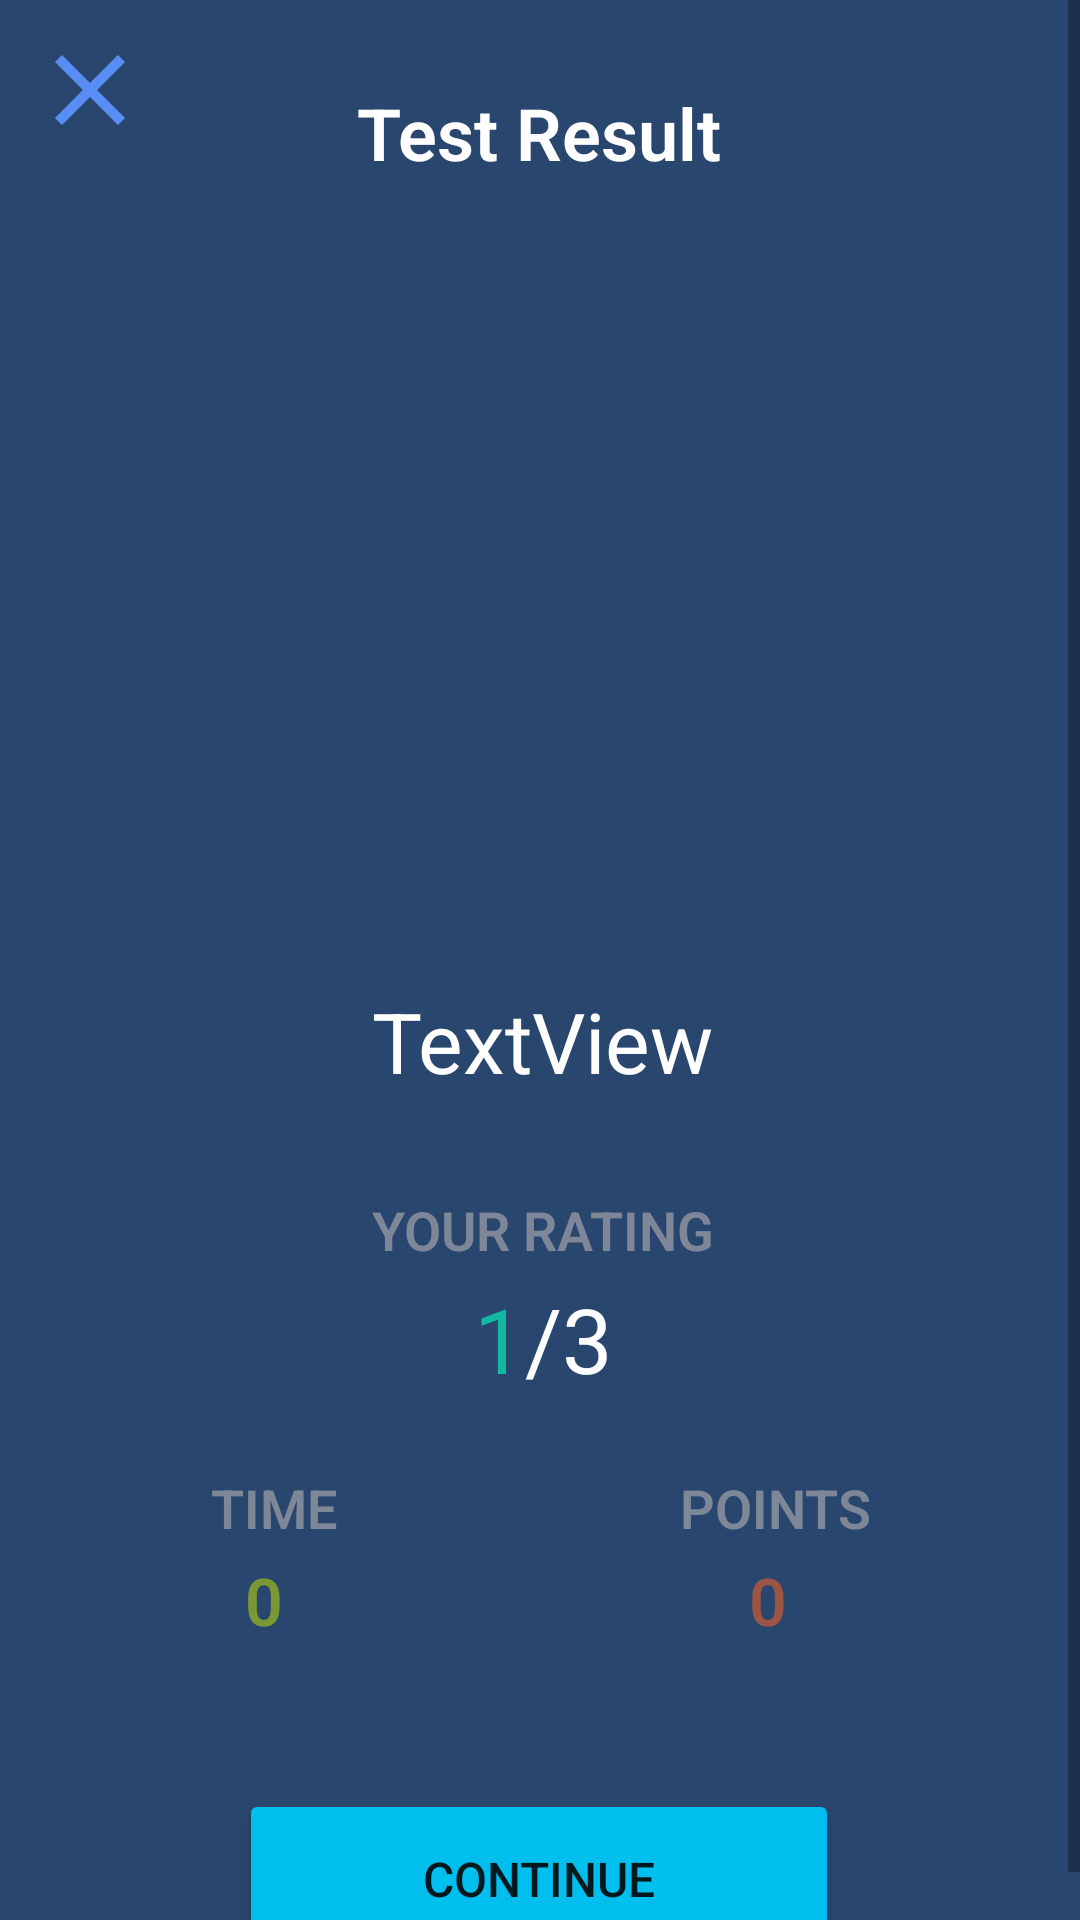

Layout XML and referenced resources for this Android screen:
<!-- AndroidManifest.xml: application theme Theme.WordLauncher -->
<!-- res/layout/fragment_test_finish.xml -->
<?xml version="1.0" encoding="utf-8"?>
<FrameLayout xmlns:android="http://schemas.android.com/apk/res/android"
    xmlns:app="http://schemas.android.com/apk/res-auto"
    xmlns:tools="http://schemas.android.com/tools"
    android:layout_width="match_parent"
    android:layout_height="match_parent"
    tools:context=".ui.step.finish.testFinishFragment">
    <ScrollView
        android:layout_width="match_parent"
        android:layout_height="match_parent"
        android:background="#29476E">
        <androidx.constraintlayout.widget.ConstraintLayout
            android:layout_width="match_parent"
            android:layout_height="match_parent"
            android:background="#29476E">

            <TextView
                android:id="@+id/test_finish_marvelous"
                android:layout_width="wrap_content"
                android:layout_height="wrap_content"
                android:layout_marginTop="12dp"
                android:gravity="center"
                android:text="TextView"
                android:textColor="@color/white"
                android:textSize="28dp"
                app:layout_constraintEnd_toEndOf="@+id/imageView4"
                app:layout_constraintHorizontal_bias="0.506"
                app:layout_constraintStart_toStartOf="@+id/imageView4"
                app:layout_constraintTop_toBottomOf="@+id/imageView4" />

            <ImageView
                android:id="@+id/test_finish_exit"
                android:layout_width="40dp"
                android:layout_height="40dp"
                android:layout_marginStart="10dp"
                android:layout_marginTop="10dp"
                android:src="@drawable/ic_close_step_24"
                app:layout_constraintStart_toStartOf="parent"
                app:layout_constraintTop_toTopOf="parent" />

            <Button
                android:id="@+id/test_finish_btn_next"
                android:layout_width="200dp"
                android:layout_height="60dp"
                android:layout_marginTop="130dp"
                android:backgroundTint="#00BEED"
                android:gravity="center"
                android:text="Continue"
                android:textSize="16dp"
                app:layout_constraintEnd_toEndOf="parent"
                app:layout_constraintHorizontal_bias="0.497"
                app:layout_constraintStart_toStartOf="parent"
                app:layout_constraintTop_toBottomOf="@+id/constraintLayout2" />

            <TextView
                android:id="@+id/test_finish_time"
                android:layout_width="wrap_content"
                android:layout_height="wrap_content"
                android:layout_marginTop="4dp"
                android:gravity="center"
                android:text="0"
                android:textSize="22dp"
                android:fontFamily="sans-serif-light"
                android:textColor="#92B7D609"
                android:textStyle="bold"
                app:layout_constraintEnd_toEndOf="@+id/textView16"
                app:layout_constraintHorizontal_bias="0.391"
                app:layout_constraintStart_toStartOf="@+id/textView16"
                app:layout_constraintTop_toBottomOf="@+id/textView16" />

            <TextView
                android:id="@+id/test_finish_points"
                android:layout_width="wrap_content"
                android:layout_height="wrap_content"
                android:layout_marginTop="4dp"
                android:text="0"
                android:textSize="22dp"
                android:fontFamily="sans-serif-light"
                android:textColor="#92F35E23"
                android:textStyle="bold"
                app:layout_constraintEnd_toEndOf="@+id/textView15"
                app:layout_constraintHorizontal_bias="0.45"
                app:layout_constraintStart_toStartOf="@+id/textView15"
                app:layout_constraintTop_toBottomOf="@+id/textView15" />

            <TextView
                android:id="@+id/textView14"
                android:layout_width="wrap_content"
                android:layout_height="wrap_content"
                android:layout_marginTop="28dp"
                android:text="Test Result"
                android:textColor="@color/white"
                android:textSize="24dp"
                android:fontFamily="sans-serif-light"
                android:textStyle="bold"
                app:layout_constraintEnd_toEndOf="parent"
                app:layout_constraintHorizontal_bias="0.498"
                app:layout_constraintStart_toStartOf="parent"
                app:layout_constraintTop_toTopOf="parent" />


            <ImageView
                android:id="@+id/imageView4"
                android:layout_width="220dp"
                android:layout_height="200dp"
                android:layout_marginTop="56dp"
                android:src="@drawable/cub_result"
                app:layout_constraintEnd_toEndOf="parent"
                app:layout_constraintHorizontal_bias="0.502"
                app:layout_constraintStart_toStartOf="parent"
                app:layout_constraintTop_toBottomOf="@+id/textView14" />

            <TextView
                android:id="@+id/textView15"
                android:layout_width="wrap_content"
                android:layout_height="wrap_content"
                android:layout_marginTop="24dp"
                android:text="POINTS"
                android:textSize="18dp"
                android:fontFamily="sans-serif-light"
                android:textColor="#92BDB7B7"
                android:textStyle="bold"
                app:layout_constraintEnd_toEndOf="@+id/imageView4"
                app:layout_constraintTop_toBottomOf="@+id/constraintLayout2" />

            <TextView
                android:id="@+id/textView16"
                android:layout_width="wrap_content"
                android:layout_height="wrap_content"
                android:layout_marginTop="24dp"
                android:fontFamily="sans-serif-light"
                android:text="TIME"
                android:textColor="#92BDB7B7"
                android:textSize="18dp"
                android:textStyle="bold"
                app:layout_constraintStart_toStartOf="@+id/imageView4"
                app:layout_constraintTop_toBottomOf="@+id/constraintLayout2" />

            <TextView
                android:id="@+id/textView17"
                android:layout_width="wrap_content"
                android:layout_height="wrap_content"
                android:layout_marginTop="32dp"
                android:textSize="18dp"
                android:fontFamily="sans-serif-light"
                android:text="YOUR RATING"
                android:textColor="#92BDB7B7"
                android:textStyle="bold"
                app:layout_constraintEnd_toEndOf="@+id/test_finish_marvelous"
                app:layout_constraintHorizontal_bias="0.555"
                app:layout_constraintStart_toStartOf="@+id/test_finish_marvelous"
                app:layout_constraintTop_toBottomOf="@+id/test_finish_marvelous" />

            <androidx.constraintlayout.widget.ConstraintLayout
                android:id="@+id/constraintLayout2"
                android:layout_width="wrap_content"
                android:layout_height="wrap_content"
                android:layout_marginTop="4dp"
                app:layout_constraintEnd_toEndOf="@+id/textView17"
                app:layout_constraintStart_toStartOf="@+id/textView17"
                app:layout_constraintTop_toBottomOf="@+id/textView17">

                <TextView
                    android:id="@+id/textView18"
                    android:layout_width="wrap_content"
                    android:layout_height="wrap_content"
                    android:text="/3"
                    android:textColor="@color/white"
                    android:textSize="30dp"
                    app:layout_constraintBottom_toBottomOf="@+id/test_finish_rating"
                    app:layout_constraintStart_toEndOf="@+id/test_finish_rating"
                    app:layout_constraintTop_toTopOf="@+id/test_finish_rating" />

                <TextView
                    android:id="@+id/test_finish_rating"
                    android:layout_width="wrap_content"
                    android:layout_height="wrap_content"
                    android:text="1"
                    android:textColor="#11B89F"
                    android:textSize="30dp"
                    app:layout_constraintBottom_toBottomOf="parent"
                    app:layout_constraintStart_toStartOf="parent"
                    app:layout_constraintTop_toTopOf="parent"
                    app:layout_constraintVertical_bias="0.494" />
            </androidx.constraintlayout.widget.ConstraintLayout>

        </androidx.constraintlayout.widget.ConstraintLayout>
    </ScrollView>



</FrameLayout>
<!-- resources referenced by this layout -->
<resources>
  <color name="white">#FFFFFFFF</color>
  <!-- drawable ic_close_step_24 (drawable) -->
  <vector android:height="24dp" android:tint="#578DF5"
      android:viewportHeight="24" android:viewportWidth="24"
      android:width="24dp" xmlns:android="http://schemas.android.com/apk/res/android">
      <path android:fillColor="@android:color/white" android:pathData="M19,6.41L17.59,5 12,10.59 6.41,5 5,6.41 10.59,12 5,17.59 6.41,19 12,13.41 17.59,19 19,17.59 13.41,12z"/>
  </vector>
  <style name="Theme.WordLauncher" parent="Theme.MaterialComponents.DayNight.NoActionBar">
          
          <item name="colorPrimary">@color/color_bottom_navigation_selected</item>
          <item name="colorPrimaryVariant">@color/color_holder_phone</item>
          <item name="colorOnPrimary">@color/white</item>
         
          
          <item name="colorSecondary">@color/teal_200</item>
          <item name="colorSecondaryVariant">@color/teal_700</item>
          <item name="colorOnSecondary">@color/black</item>
          
          <item name="android:statusBarColor" tools:targetApi="l">?attr/colorPrimaryVariant</item>
          
      </style>
  <color name="color_bottom_navigation_selected">#F8B5607B</color>
  <color name="color_holder_phone">#EE020202</color>
  <color name="teal_200">#FF03DAC5</color>
  <color name="teal_700">#FF018786</color>
  <color name="black">#FF000000</color>
</resources>
